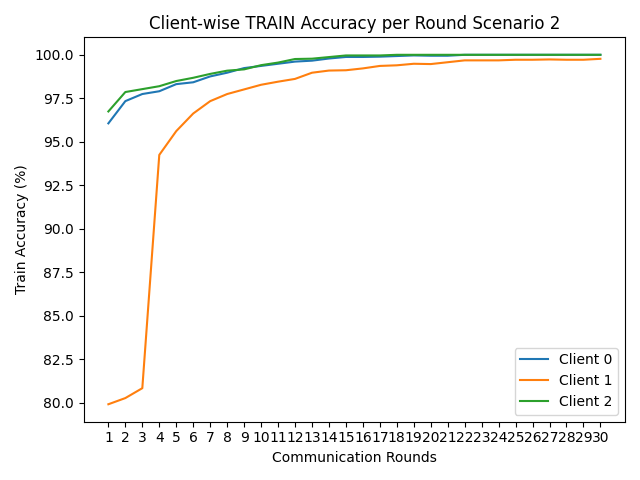

Source data for this figure (header and first rows):
round, client_0, client_1, client_2
1, 96.06, 79.91, 96.74
2, 97.34, 80.27, 97.86
3, 97.75, 80.84, 98.03
4, 97.91, 94.25, 98.2
5, 98.31, 95.61, 98.49
6, 98.42, 96.63, 98.68
7, 98.76, 97.34, 98.9
8, 98.97, 97.74, 99.09
9, 99.24, 98.01, 99.16
10, 99.36, 98.28, 99.4
11, 99.49, 98.45, 99.55
12, 99.61, 98.61, 99.76
13, 99.66, 98.97, 99.78
14, 99.79, 99.09, 99.87
15, 99.88, 99.11, 99.96
16, 99.88, 99.22, 99.96
17, 99.89, 99.36, 99.96
18, 99.93, 99.4, 100.0
19, 99.96, 99.48, 100.0
20, 99.95, 99.47, 100.0
21, 99.95, 99.57, 100.0
22, 100.0, 99.68, 100.0
23, 100.0, 99.68, 100.0
24, 100.0, 99.68, 100.0
25, 100.0, 99.72, 100.0
26, 100.0, 99.72, 100.0
27, 100.0, 99.73, 100.0
28, 100.0, 99.72, 100.0
29, 100.0, 99.72, 100.0
30, 100.0, 99.77, 100.0
